Labelled photos from "bigChange", an image-classification folder in Doris1039/SolarCell-defect-detect. The possible labels are: break, cell faults, dark spot, finger interruptions, functional, material defect, microcrack.

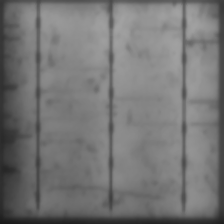
Label: finger interruptions

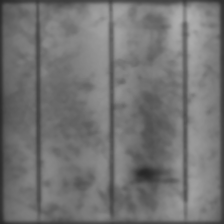
Label: dark spot

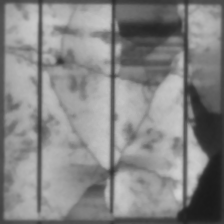
Label: break

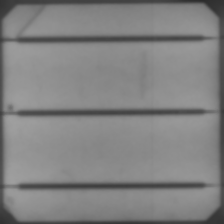
Label: microcrack

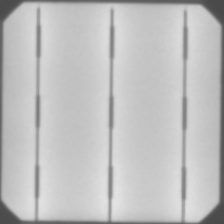
Label: functional

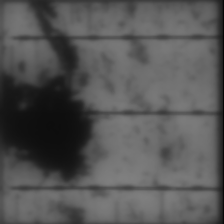
Label: material defect
